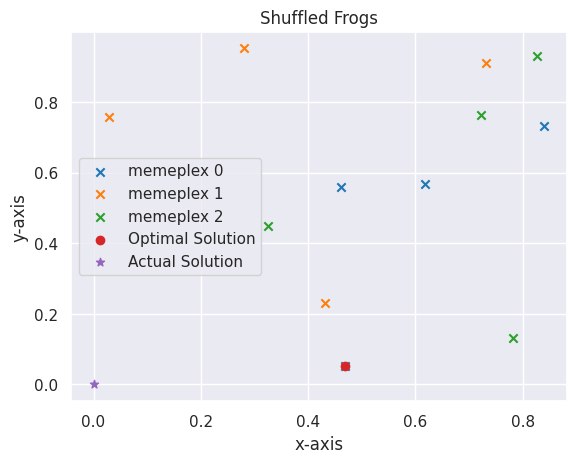

Here is the Python script that generated this plot:
import numpy as np
import matplotlib.pyplot as plt
import seaborn as sns
sns.set_style("darkgrid")
sns.set_context("notebook")

def opt_func(value):
    """The mathematical function to optimize. Here it calculates the distance to origin,
    i.e. optimal solution(minimum) is at 0.
    
    Arguments:
        value {np.ndarray} -- An individual value or frog
    
    Returns:
        float -- The output value or fitness of the frog
    """

    output = np.sqrt((value ** 2).sum())
    return output

def gen_frogs(frogs, dimension, sigma, mu):
    """Generates a random frog population from gaussian normal distribution.
    
    Arguments:
        frogs {int} -- Number of frogs
        dimension {int} -- Dimension of frogs/ Number of features
        sigma {int/float} -- Sigma of gaussian distribution
        mu {int/float} -- Mu of Gaussian distribution
    
    Returns:
        numpy.ndarray -- A frogs x dimension array
    """
    frogs = sigma * (np.random.rand(frogs, dimension)) + mu
    return frogs

def sort_frogs(frogs, mplx_no, opt_func):
    """Sorts the frogs in decending order of fitness by the given function.
    
    Arguments:
        frogs {numpy.ndarray} -- Frogs to be sorted
        mplx_no {int} -- Number of memeplexes, when divides frog number should return an integer otherwise frogs will be skipped
        opt_func {function} -- Function to determine fitness
    
    Returns:
        numpy.ndarray -- A memeplexes x frogs/memeplexes array of indices, [0, 0] will be the greatest frog
    """

    # Find fitness of each frog
    fitness = np.array(list(map(opt_func, frogs)))
    # Sort the indices in decending order by fitness
    sorted_fitness = np.argsort(fitness)
    # Empty holder for memeplexes
    memeplexes = np.zeros((mplx_no, int(frogs.shape[0]/mplx_no)))
    # Sort into memeplexes
    for j in range(memeplexes.shape[1]):
        for i in range(mplx_no):
            memeplexes[i, j] = sorted_fitness[i+(mplx_no*j)]
    return memeplexes

def local_search(frogs, memeplex, opt_func, sigma, mu):
    """Performs the local search for a memeplex.
    
    Arguments:
        frogs {numpy.ndarray} -- All the frogs
        memeplex {numpy.ndarray} -- One memeplex
        opt_func {function} -- The function to optimize
        sigma {int/float} -- Sigma for the gaussian distribution by which the frogs were created
        mu {int/float} -- Mu for the gaussian distribution by which the frogs were created
    
    Returns:
        numpy.ndarray -- The updated frogs, same dimensions
    """

    # Select worst, best, greatest frogs
    frog_w = frogs[int(memeplex[-1])]
    frog_b = frogs[int(memeplex[0])]
    frog_g = frogs[0]
    # Move worst wrt best frog
    frog_w_new = frog_w + (np.random.rand() * (frog_b - frog_w))
    # If change not better, move worst wrt greatest frog
    if opt_func(frog_w_new) > opt_func(frog_w):
        frog_w_new = frog_w + (np.random.rand() * (frog_g - frog_w))
    # If change not better, random new worst frog
    if opt_func(frog_w_new) > opt_func(frog_w):
        frog_w_new = gen_frogs(1, frogs.shape[1], sigma, mu)[0]
    # Replace worst frog
    frogs[int(memeplex[-1])] = frog_w_new
    return frogs

def shuffle_memeplexes(frogs, memeplexes):
    """Shuffles the memeplexes without sorting them.
    
    Arguments:
        frogs {numpy.ndarray} -- All the frogs
        memeplexes {numpy.ndarray} -- The memeplexes
    
    Returns:
        numpy.ndarray -- A shuffled memeplex, unsorted, same dimensions
    """

    # Flatten the array
    temp = memeplexes.flatten()
    #Shuffle the array
    np.random.shuffle(temp)
    # Reshape
    temp = temp.reshape((memeplexes.shape[0], memeplexes.shape[1]))
    return temp

def sfla(opt_func, frogs=30, dimension=2, sigma=1, mu=0, mplx_no=5, mplx_iters=10, solun_iters=50):
    """Performs the Shuffled Leaping Frog Algorithm.
    
    Arguments:
        opt_func {function} -- The function to optimize.
    
    Keyword Arguments:
        frogs {int} -- The number of frogs to use (default: {30})
        dimension {int} -- The dimension/number of features (default: {2})
        sigma {int/float} -- Sigma for the gaussian normal distribution to create the frogs (default: {1})
        mu {int/float} -- Mu for the gaussian normal distribution to create the frogs (default: {0})
        mplx_no {int} -- Number of memeplexes, when divides frog number should return an integer otherwise frogs will be skipped (default: {5})
        mplx_iters {int} -- Number of times a single memeplex will be iterated before shuffling (default: {10})
        solun_iters {int} -- Number of times the memeplexes will be shuffled (default: {50})
    
    Returns:
        tuple(numpy.ndarray, numpy.ndarray, numpy.ndarray) -- [description]
    """

    # Generate frogs around the solution
    frogs = gen_frogs(frogs, dimension, sigma, mu)
    # Arrange frogs and sort into memeplexes
    memeplexes = sort_frogs(frogs, mplx_no, opt_func)
    # Best solution as greatest frog
    best_solun = frogs[int(memeplexes[0, 0])]
    # For the number of iterations
    for i in range(solun_iters):
        # Shuffle memeplexes
        memeplexes = shuffle_memeplexes(frogs, memeplexes)
        # For each memeplex
        for mplx_idx, memeplex in enumerate(memeplexes):
            # For number of memeplex iterations
            for j in range(mplx_iters):
                # Perform local search
                frogs = local_search(frogs, memeplex, opt_func, sigma, mu)
            # Rearrange memeplexes
            memeplexes = sort_frogs(frogs, mplx_no, opt_func)
            # Check and select new best frog as the greatest frog
            new_best_solun = frogs[int(memeplexes[0, 0])]
            if opt_func(new_best_solun) < opt_func(best_solun):
                best_solun = new_best_solun
    return best_solun, frogs, memeplexes.astype(int)

def main():
    # Run algorithm
    solun, frogs, memeplexes = sfla(opt_func, 12, 2, 1, 0, 3, 2, 1)
    print("Optimal Solution (closest to zero): {}".format(solun))
    # Place memeplexes
    for idx, memeplex in enumerate(memeplexes):
        plt.scatter(frogs[memeplex, 0], frogs[memeplex, 1], marker='x', label="memeplex {}".format(idx))
    plt.scatter(solun[0], solun[1], marker='o', label="Optimal Solution")
    plt.scatter(0, 0, marker='*', label='Actual Solution')
    # Plot properties
    plt.legend()
    plt.xlabel("x-axis")
    plt.ylabel("y-axis")
    plt.title("Shuffled Frogs")
    # Show plot
    plt.show()

if __name__ == '__main__':
    main()